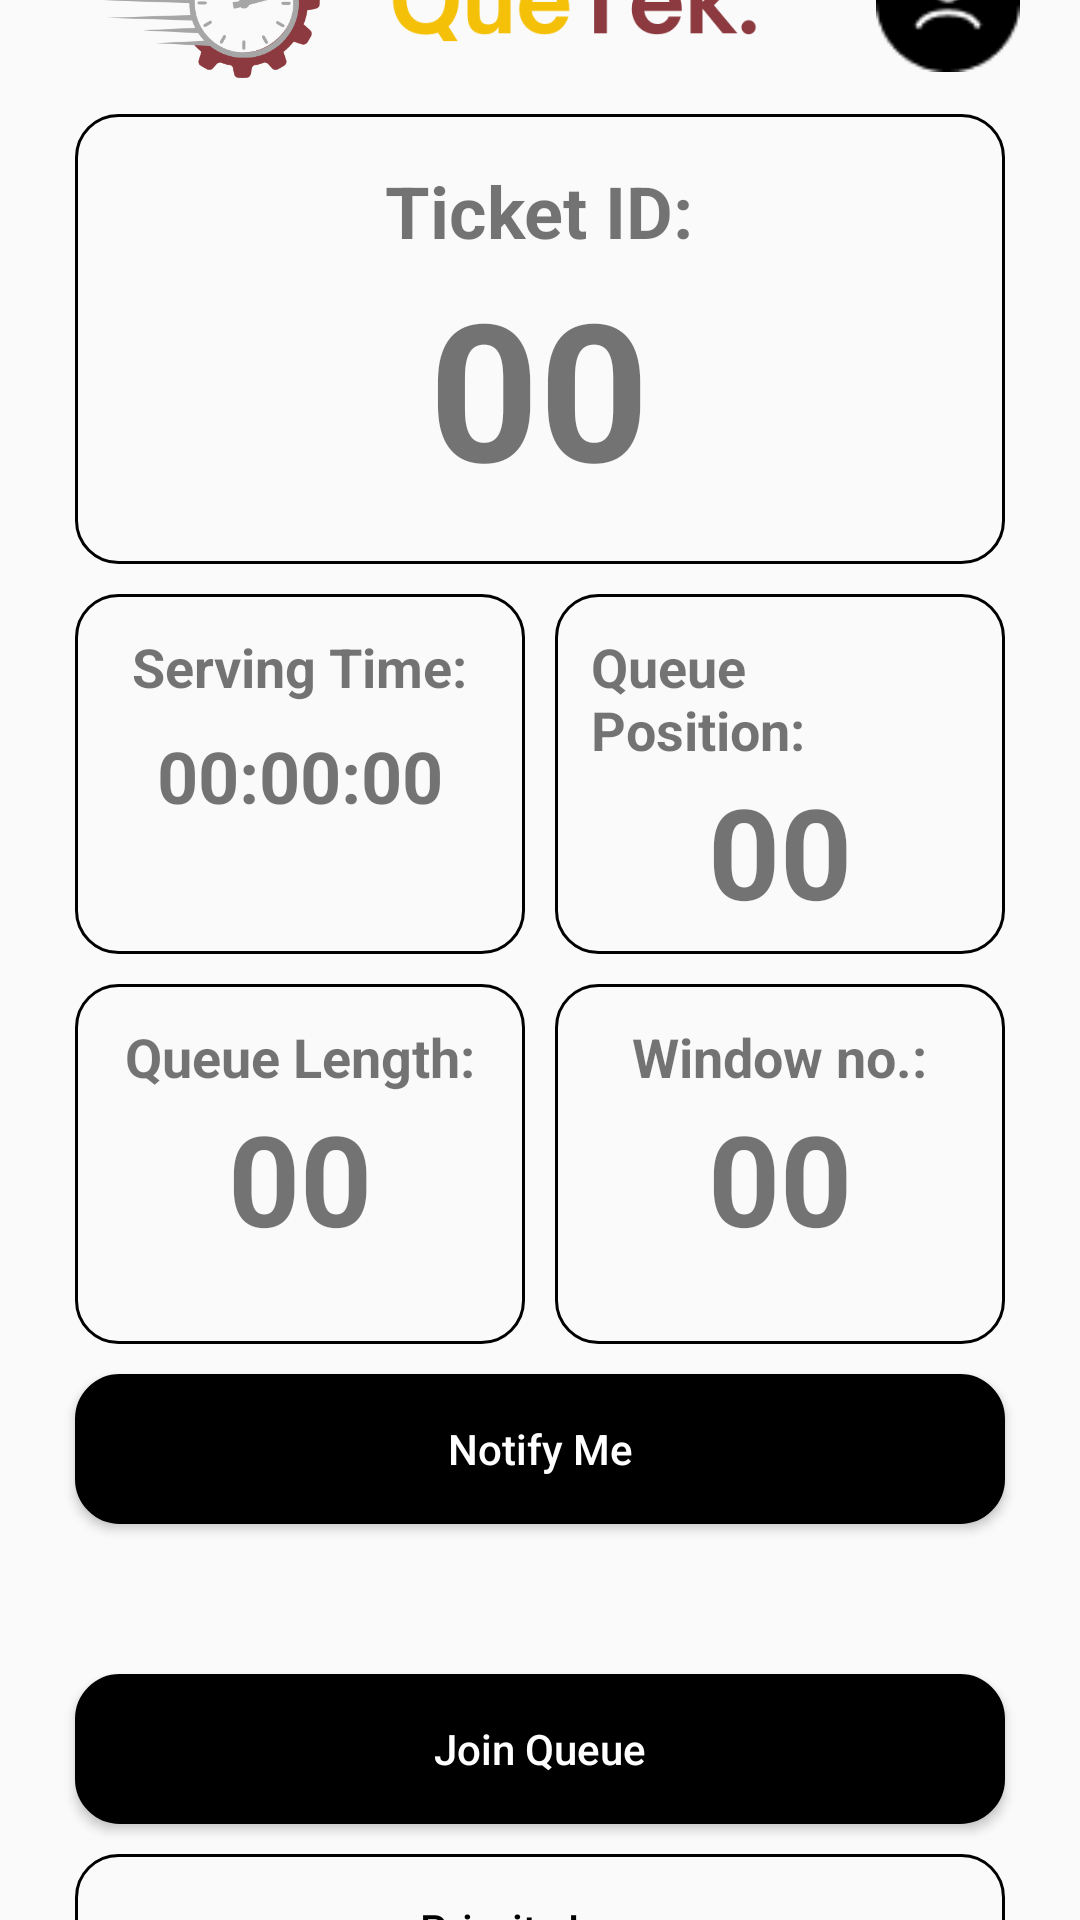

Layout XML and referenced resources for this Android screen:
<!-- AndroidManifest.xml: application theme Theme.QueTek -->
<!-- res/layout/fragment_first.xml -->
<?xml version="1.0" encoding="utf-8"?>
<FrameLayout xmlns:android="http://schemas.android.com/apk/res/android"
    xmlns:tools="http://schemas.android.com/tools"
    android:layout_width="match_parent"
    android:layout_height="match_parent"
    tools:context=".FirstFragment">

    <LinearLayout
        android:id="@+id/main"
        android:layout_width="match_parent"
        android:layout_height="match_parent"
        tools:context=".LandingActivity"
        android:orientation="vertical"
        android:paddingHorizontal="20dp"
        android:gravity="center">

        <LinearLayout
            android:id="@+id/llHeader"
            android:layout_width="match_parent"
            android:layout_height="wrap_content"
            android:orientation="horizontal"
            android:gravity="center"
            android:layout_gravity="center_horizontal">


            <ImageView
                android:layout_width="101dp"
                android:layout_height="66dp"
                android:adjustViewBounds="true"
                android:scaleType="centerCrop"
                android:src="@drawable/quetek_logo" />

            <ImageView
                android:maxWidth="100dp"
                android:layout_width="0dp"
                android:layout_height="41dp"
                android:scaleType="centerCrop"
                android:src="@drawable/quetek_text"
                android:layout_weight="1"
                android:layout_marginEnd="30dp"/>


            <ImageButton
                android:id="@+id/ibtnMenu"
                android:layout_width="48dp"
                android:layout_height="48dp"
                android:src="@drawable/profile_icon"
                android:background="@null"
                android:scaleType="fitCenter"
                android:layout_gravity="center_vertical"
                android:contentDescription="menu"/>
        </LinearLayout>

        <FrameLayout
            android:padding="12dp"
            android:layout_width="match_parent"
            android:layout_height="150dp"
            android:layout_gravity="center_horizontal"
            android:background="@drawable/rounded_border"
            android:layout_margin="5dp">

            <LinearLayout
                android:layout_width="wrap_content"
                android:layout_height="wrap_content"
                android:orientation="vertical"
                android:layout_gravity="center">

                <TextView
                    android:layout_width="wrap_content"
                    android:layout_height="wrap_content"
                    android:text="Ticket ID:"
                    android:layout_gravity="center"
                    android:textSize="24dp"
                    android:textStyle="bold"/>

                <TextView
                    android:layout_width="wrap_content"
                    android:layout_height="wrap_content"
                    android:text="00"
                    android:layout_gravity="center"
                    android:textSize="64dp"
                    android:textStyle="bold"/>

            </LinearLayout>
        </FrameLayout>

        <LinearLayout
            android:layout_width="match_parent"
            android:layout_height="wrap_content"
            android:orientation="horizontal"
            android:layout_gravity="center_horizontal">

            <LinearLayout
                android:padding="12dp"
                android:background="@drawable/rounded_border"
                android:layout_width="match_parent"
                android:layout_height="120dp"
                android:orientation="vertical"
                android:gravity="center"
                android:layout_weight="1"
                android:layout_margin="5dp">

                <TextView
                    android:layout_width="wrap_content"
                    android:layout_height="wrap_content"
                    android:text="Serving Time:"
                    android:layout_gravity="center"
                    android:textSize="18dp"
                    android:textStyle="bold"/>

                <TextView
                    android:layout_marginTop="8dp"
                    android:layout_width="wrap_content"
                    android:layout_height="wrap_content"
                    android:text="00:00:00"
                    android:layout_gravity="center"
                    android:textSize="24dp"
                    android:textStyle="bold"
                    android:layout_weight="1"/>
            </LinearLayout>

            <LinearLayout
                android:padding="12dp"
                android:background="@drawable/rounded_border"
                android:layout_width="match_parent"
                android:layout_height="120dp"
                android:orientation="vertical"
                android:layout_weight="1"
                android:layout_margin="5dp">

                <TextView
                    android:layout_width="wrap_content"
                    android:layout_height="wrap_content"
                    android:text="Queue Position:"
                    android:layout_gravity="center"
                    android:textSize="18dp"
                    android:textStyle="bold"/>

                <TextView
                    android:layout_width="wrap_content"
                    android:layout_height="wrap_content"
                    android:text="00"
                    android:layout_gravity="center"
                    android:textSize="42dp"
                    android:textStyle="bold"/>
            </LinearLayout>
        </LinearLayout>

        <LinearLayout
            android:layout_width="match_parent"
            android:layout_height="wrap_content"
            android:orientation="horizontal"
            android:layout_gravity="center_horizontal">

            <LinearLayout
                android:padding="12dp"
                android:background="@drawable/rounded_border"
                android:layout_width="match_parent"
                android:layout_weight="1"
                android:layout_height="120dp"
                android:orientation="vertical"
                android:layout_margin="5dp">

                <TextView
                    android:layout_width="wrap_content"
                    android:layout_height="wrap_content"
                    android:text="Queue Length:"
                    android:layout_gravity="center"
                    android:textSize="18dp"
                    android:textStyle="bold"/>

                <TextView
                    android:layout_width="wrap_content"
                    android:layout_height="wrap_content"
                    android:text="00"
                    android:layout_gravity="center"
                    android:textSize="42dp"
                    android:textStyle="bold"/>
            </LinearLayout>

            <LinearLayout
                android:padding="12dp"
                android:background="@drawable/rounded_border"
                android:layout_width="match_parent"
                android:layout_weight="1"
                android:layout_height="120dp"
                android:orientation="vertical"
                android:layout_margin="5dp">

                <TextView
                    android:layout_width="wrap_content"
                    android:layout_height="wrap_content"
                    android:text="Window no.:"
                    android:layout_gravity="center"
                    android:textSize="18dp"
                    android:textStyle="bold"/>

                <TextView
                    android:layout_width="wrap_content"
                    android:layout_height="wrap_content"
                    android:text="00"
                    android:layout_gravity="center"
                    android:textSize="42dp"
                    android:textStyle="bold"/>
            </LinearLayout>
        </LinearLayout>


        <Button
            android:id="@+id/btnNotifyMe"
            android:layout_marginVertical="5dp"
            android:layout_width="match_parent"
            android:layout_height="50dp"
            android:background="@drawable/button_rounded"
            android:textColor="@color/white"
            android:layout_margin="5dp"
            android:textAllCaps="false"
            android:text="Notify Me"/>

        <Space
            android:layout_width="wrap_content"
            android:layout_height="40dp"/>

        <Button
            android:id="@+id/btnJoinQueue"
            android:layout_marginVertical="5dp"
            android:layout_width="match_parent"
            android:layout_height="50dp"
            android:background="@drawable/button_rounded"
            android:textColor="@color/white"
            android:layout_margin="5dp"
            android:textAllCaps="false"
            android:text="Join Queue"/>

        <Button
            android:id="@+id/btnPriorityLane"
            android:layout_width="match_parent"
            android:layout_height="50dp"
            android:layout_margin="5dp"
            android:layout_marginVertical="5dp"
            android:background="@drawable/rounded_border"
            android:text="Priority Lane"
            android:textAllCaps="false"
            android:textColor="@color/black"/>

    </LinearLayout>


</FrameLayout>
<!-- resources referenced by this layout -->
<resources>
  <color name="black">#FF000000</color>
  <color name="white">#FFFFFFFF</color>
  <!-- drawable button_rounded (drawable) -->
  <?xml version="1.0" encoding="utf-8"?>
  <shape xmlns:android="http://schemas.android.com/apk/res/android"
      android:shape="rectangle">
  
      
      <solid android:color="#000000"/>
  
      
      <corners android:radius="14dp"/>
  
      
      <stroke
          android:width="2dp"
          android:color="#000000"/>
  
      
      <padding
          android:left="8dp"
          android:right="8dp"
          android:top="4dp"
          android:bottom="4dp"/>
  </shape>
  <!-- drawable profile_icon: png bitmap (drawable, 858 bytes) -->
  <!-- drawable quetek_logo: png bitmap (drawable, 17957 bytes) -->
  <!-- drawable quetek_text: png bitmap (drawable, 10623 bytes) -->
  <!-- drawable rounded_border (drawable) -->
  <?xml version="1.0" encoding="utf-8"?>
  <shape xmlns:android="http://schemas.android.com/apk/res/android"
      android:shape="rectangle">
  
      
  
  
      
      <corners android:radius="14dp"/>
  
      
      <stroke
          android:width="1dp"
          android:color="#000000"/>
  
      
      <padding
          android:left="8dp"
          android:right="8dp"
          android:top="4dp"
          android:bottom="4dp"/>
  </shape>
  <style name="Theme.QueTek" parent="Base.Theme.QueTek" />
  <style name="Base.Theme.QueTek" parent="Theme.AppCompat.DayNight.NoActionBar">
          
  
          <item name="colorPrimary">@color/colorPrimary</item>
          <item name="colorPrimaryDark">@color/colorPrimaryDark</item>
          <item name="colorAccent">@color/colorAccent</item>
          <item name="android:textColorPrimary">#000000</item>
      </style>
  <color name="colorPrimary">#FFFFFF</color>
  <color name="colorPrimaryDark">#8c3a3f</color>
  <color name="colorAccent">#f4c108</color>
</resources>
